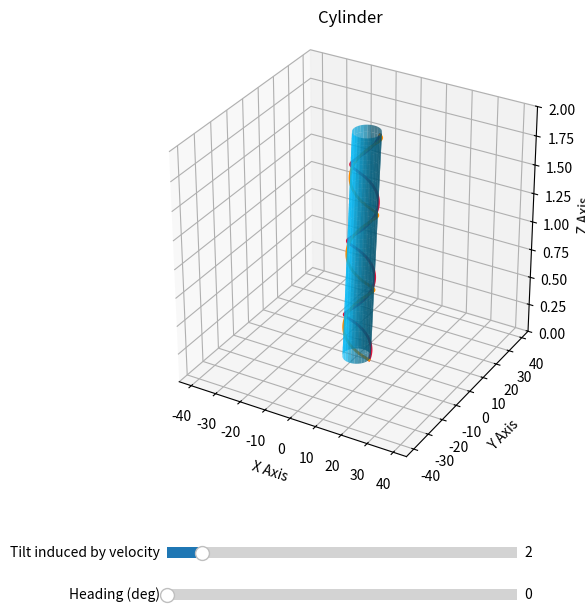
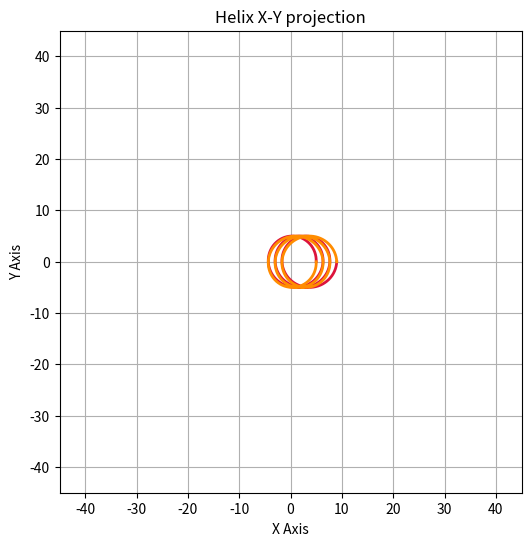

The script that saved these images, in order:
import numpy as np
import matplotlib.pyplot as plt
from matplotlib.widgets import Slider

# Geometric properties
radius = 5.0
height = 2.0
velocity_init = 2.0
heading = np.radians(0)

# Grid of angles (theta) and heights (z)
theta = np.linspace(0, 2 * np.pi, 100)
z = np.linspace(0, height, 100)
Theta, Z = np.meshgrid(theta, z)

# plot
fig = plt.figure(figsize=(7, 7))
ax = fig.add_subplot(111, projection='3d')

plt.subplots_adjust(bottom=0.25)  # make room for the slider

# surface defintiion
def surface(velocity):
    dx = velocity * np.cos(heading) * Z
    dy = velocity * np.sin(heading) * Z
    X = radius * np.cos(Theta) + dx
    Y = radius * np.sin(Theta) + dy
    return X, Y, Z

# create surface
surf = [ax.plot_surface(*surface(velocity_init), color='deepskyblue', alpha=0.7, rstride=4, cstride=4)]

# path helix on the (tilted) cylinder surface
# old (returned the full meshgrid -> plotted a tangle of lines, not one helix):
# def line(velocity):
#     dx = velocity * np.cos(heading) * Z
#     dy = velocity * np.sin(heading) * Z
#     X = radius * np.cos(Theta) + dx
#     Y = radius * np.sin(Theta) + dy
#     return X, Y, Z
# helix_line = [ax.plot(*line(velocity_init), color='crimson', linewidth=2, label='Helix line')]

turns = 3                                # how many times the helix wraps the cylinder
t_line = np.linspace(0, height, 200)     # z == time, parameter along the helix
def helix(velocity, direction=1):
    # direction=+1 forward, -1 reverse. cos is even / sin is odd, so both
    # directions share the same start point (radius, 0) at t=0 and wrap oppositely.
    ang = direction * turns * 2 * np.pi * (t_line / height)
    X = radius * np.cos(ang) + velocity * np.cos(heading) * t_line
    Y = radius * np.sin(ang) + velocity * np.sin(heading) * t_line
    Z = t_line
    return X, Y, Z

# ax.plot returns a list; grab the single Line3D with [0]
helix_line = ax.plot(*helix(velocity_init, 1), color='crimson', linewidth=2, label='Helix (fwd)')[0]
helix_line_rev = ax.plot(*helix(velocity_init, -1), color='darkorange', linewidth=2, label='Helix (rev)')[0]

# slider reframed
# Equal aspect so cross-sections render as round circles. Needs BOTH equal data ranges and an equal box aspect.
# Size to the slider's max velocity so the cylinder stays in frame at any tilt.
vel_max = 20.0
reach = radius + vel_max * height
ax.set_xlim(-reach, reach)
ax.set_ylim(-reach, reach)
ax.set_zlim(0, height)
ax.set_box_aspect((1, 1, 1))

# Chart metadata
ax.set_title("Cylinder")
ax.set_xlabel("X Axis")
ax.set_ylabel("Y Axis")
ax.set_zlabel("Z Axis")

# Slider axes: [left, bottom, width, height]
ax_vel = plt.axes([0.25, 0.12, 0.5, 0.03])
vel_slider = Slider(ax=ax_vel, label='Tilt induced by velocity', valmin=0.0, valmax=vel_max, valinit=velocity_init)

ax_head = plt.axes([0.25, 0.06, 0.5, 0.03])
head_slider = Slider(ax=ax_head, label='Heading (deg)', valmin=0.0, valmax=360.0, valinit=np.degrees(heading))

# Second figure: top-down X-Y projection of the helix only.
# Created AFTER the slider's plt.axes so the slider stays on the 3D figure.
fig2, ax2 = plt.subplots(figsize=(6, 6))
hx0, hy0, _ = helix(velocity_init, 1)
helix_xy = ax2.plot(hx0, hy0, color='crimson', linewidth=2, label='fwd')[0]
hxr, hyr, _ = helix(velocity_init, -1)
helix_xy_rev = ax2.plot(hxr, hyr, color='darkorange', linewidth=2, label='rev')[0]
ax2.set_title("Helix X-Y projection")
ax2.set_xlabel("X Axis")
ax2.set_ylabel("Y Axis")
ax2.set_aspect('equal')        # keep the projection undistorted
ax2.grid(True)
# Fixed limits so the projection doesn't "breathe" as the slider moves.
ax2.set_xlim(-reach, reach)
ax2.set_ylim(-reach, reach)

# update loop
def update(val):
    global heading
    # read both sliders; surface()/helix() use velocity + the global heading
    vel = vel_slider.val
    heading = np.radians(head_slider.val)

    #update surface
    surf[0].remove()
    surf[0] = ax.plot_surface(*surface(vel), color='deepskyblue', alpha=0.7, rstride=4, cstride=4)

    #update lines (forward + reverse)
    hx, hy, hz = helix(vel, 1)
    helix_line.set_data(hx, hy)
    helix_line.set_3d_properties(hz)

    hxr, hyr, hzr = helix(vel, -1)
    helix_line_rev.set_data(hxr, hyr)
    helix_line_rev.set_3d_properties(hzr)

    #update X-Y projection (reuse data from above)
    helix_xy.set_data(hx, hy)
    helix_xy_rev.set_data(hxr, hyr)

    #update idle
    fig.canvas.draw_idle()
    fig2.canvas.draw_idle()

vel_slider.on_changed(update)
head_slider.on_changed(update)
plt.show()
